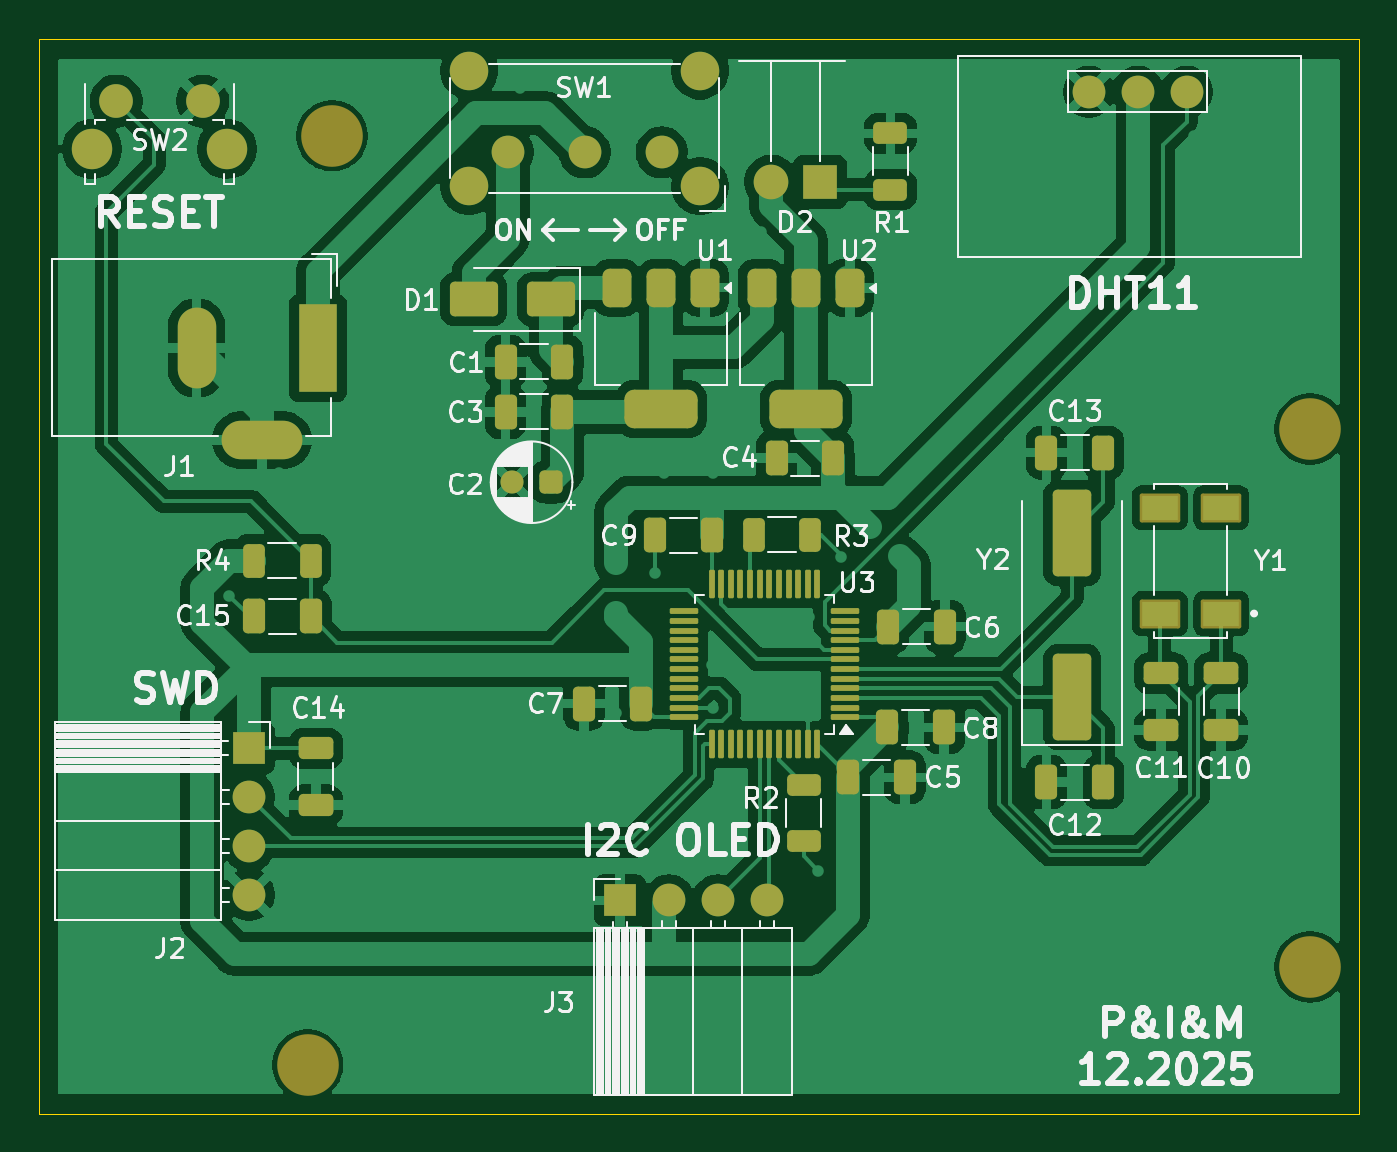
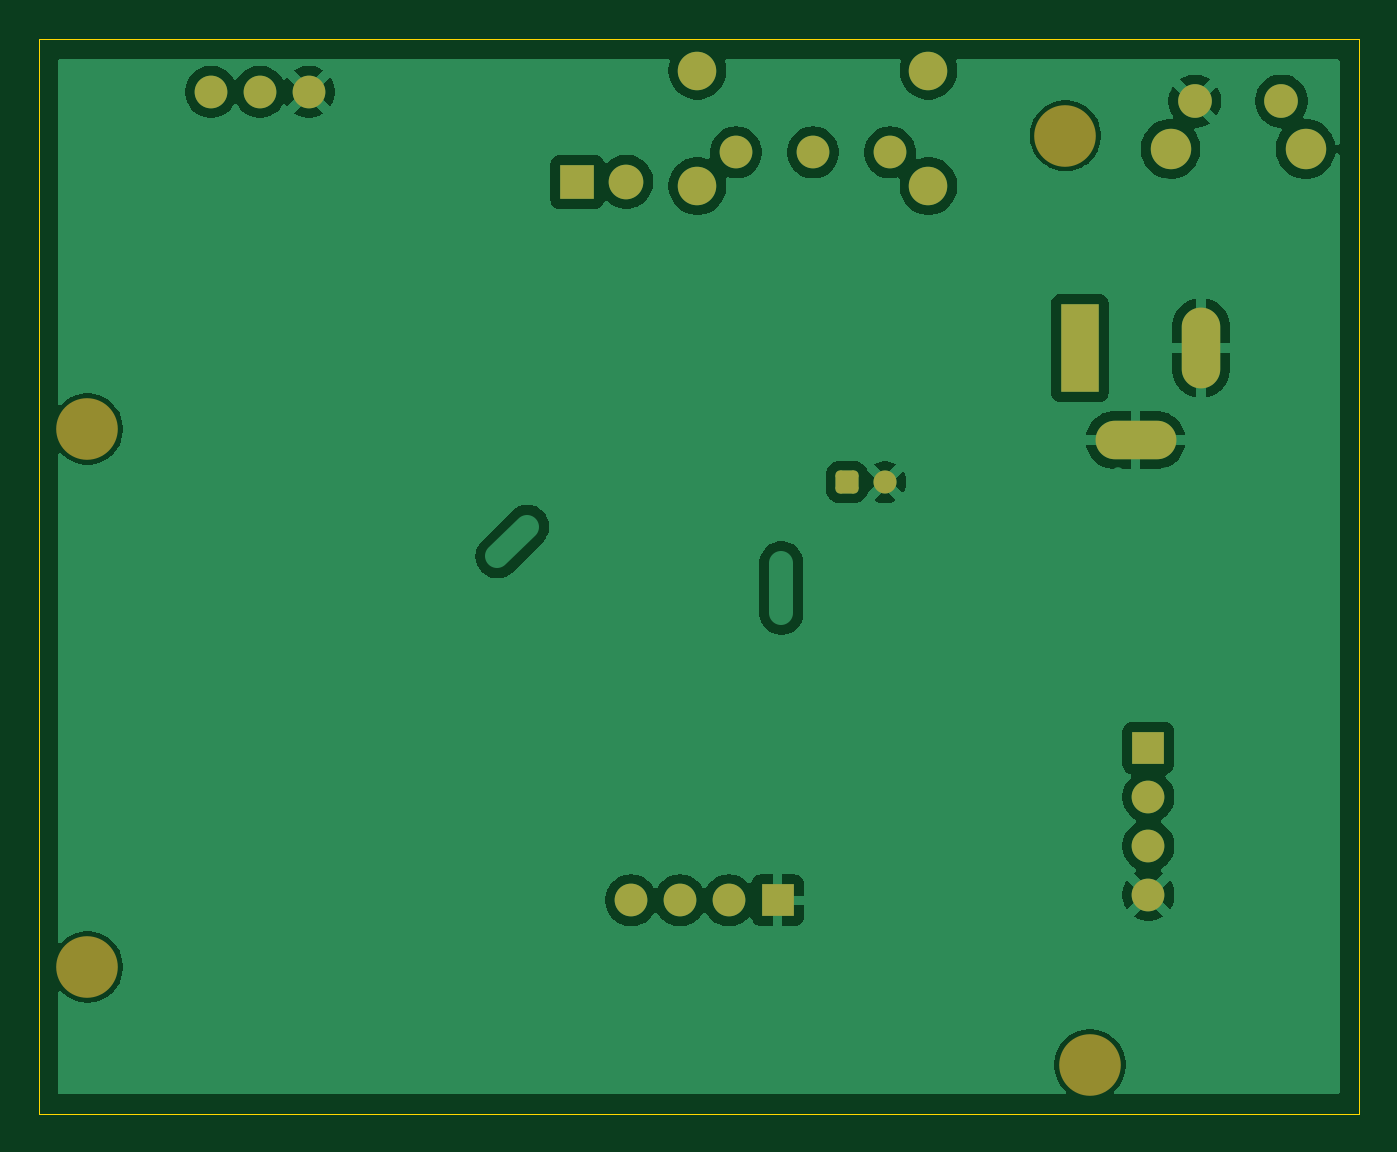
Circuit board: 9 layer files. Board 68.6 x 55.8 mm.
- bottom_copper: DHT11 weather station-B_Cu.gbr (62831 bytes)
- bottom_mask: DHT11 weather station-B_Mask.gbr (2480 bytes)
- paste: DHT11 weather station-B_Paste.gbr (464 bytes)
- bottom_silk: DHT11 weather station-B_Silkscreen.gbr (465 bytes)
- outline: DHT11 weather station-Edge_Cuts.gbr (686 bytes)
- top_copper: DHT11 weather station-F_Cu.gbr (146233 bytes)
- top_mask: DHT11 weather station-F_Mask.gbr (6809 bytes)
- paste: DHT11 weather station-F_Paste.gbr (5256 bytes)
- top_silk: DHT11 weather station-F_Silkscreen.gbr (67674 bytes)

=== bottom_copper: DHT11 weather station-B_Cu.gbr (62831 bytes, source omitted) ===
=== bottom_mask: DHT11 weather station-B_Mask.gbr (2480 bytes, source withheld) ===
=== paste: DHT11 weather station-B_Paste.gbr ===
%TF.GenerationSoftware,KiCad,Pcbnew,9.0.6*%
%TF.CreationDate,2026-01-14T13:32:50+01:00*%
%TF.ProjectId,DHT11 weather station,44485431-[number-redacted]-[number-redacted],rev?*%
%TF.SameCoordinates,Original*%
%TF.FileFunction,Paste,Bot*%
%TF.FilePolarity,Positive*%
%FSLAX46Y46*%
G04 Gerber Fmt 4.6, Leading zero omitted, Abs format (unit mm)*
G04 Created by KiCad (PCBNEW 9.0.6) date 2026-01-14 13:32:50*
%MOMM*%
%LPD*%
G01*
G04 APERTURE LIST*
G04 APERTURE END LIST*
M02*

=== bottom_silk: DHT11 weather station-B_Silkscreen.gbr ===
%TF.GenerationSoftware,KiCad,Pcbnew,9.0.6*%
%TF.CreationDate,2026-01-14T13:32:50+01:00*%
%TF.ProjectId,DHT11 weather station,44485431-[number-redacted]-[number-redacted],rev?*%
%TF.SameCoordinates,Original*%
%TF.FileFunction,Legend,Bot*%
%TF.FilePolarity,Positive*%
%FSLAX46Y46*%
G04 Gerber Fmt 4.6, Leading zero omitted, Abs format (unit mm)*
G04 Created by KiCad (PCBNEW 9.0.6) date 2026-01-14 13:32:50*
%MOMM*%
%LPD*%
G01*
G04 APERTURE LIST*
G04 APERTURE END LIST*
M02*

=== outline: DHT11 weather station-Edge_Cuts.gbr ===
%TF.GenerationSoftware,KiCad,Pcbnew,9.0.6*%
%TF.CreationDate,2026-01-14T13:32:50+01:00*%
%TF.ProjectId,DHT11 weather station,44485431-[number-redacted]-[number-redacted],rev?*%
%TF.SameCoordinates,Original*%
%TF.FileFunction,Profile,NP*%
%FSLAX46Y46*%
G04 Gerber Fmt 4.6, Leading zero omitted, Abs format (unit mm)*
G04 Created by KiCad (PCBNEW 9.0.6) date 2026-01-14 13:32:50*
%MOMM*%
%LPD*%
G01*
G04 APERTURE LIST*
%TA.AperFunction,Profile*%
%ADD10C,0.050000*%
%TD*%
G04 APERTURE END LIST*
D10*
X98580000Y-95800000D02*
X98580000Y-39960000D01*
X30000000Y-95800000D02*
X30000000Y-39960000D01*
X30000000Y-95800000D02*
X98580000Y-95800000D01*
X30000000Y-39960000D02*
X98580000Y-39960000D01*
M02*

=== top_copper: DHT11 weather station-F_Cu.gbr (146233 bytes, source omitted) ===
=== top_mask: DHT11 weather station-F_Mask.gbr (6809 bytes, source omitted) ===
=== paste: DHT11 weather station-F_Paste.gbr ===
%TF.GenerationSoftware,KiCad,Pcbnew,9.0.6*%
%TF.CreationDate,2026-01-14T13:32:50+01:00*%
%TF.ProjectId,DHT11 weather station,44485431-[number-redacted]-[number-redacted],rev?*%
%TF.SameCoordinates,Original*%
%TF.FileFunction,Paste,Top*%
%TF.FilePolarity,Positive*%
%FSLAX46Y46*%
G04 Gerber Fmt 4.6, Leading zero omitted, Abs format (unit mm)*
G04 Created by KiCad (PCBNEW 9.0.6) date 2026-01-14 13:32:50*
%MOMM*%
%LPD*%
G01*
G04 APERTURE LIST*
G04 Aperture macros list*
%AMRoundRect*
0 Rectangle with rounded corners*
0 $1 Rounding radius*
0 $2 $3 $4 $5 $6 $7 $8 $9 X,Y pos of 4 corners*
0 Add a 4 corners polygon primitive as box body*
4,1,4,$2,$3,$4,$5,$6,$7,$8,$9,$2,$3,0*
0 Add four circle primitives for the rounded corners*
1,1,$1+$1,$2,$3*
1,1,$1+$1,$4,$5*
1,1,$1+$1,$6,$7*
1,1,$1+$1,$8,$9*
0 Add four rect primitives between the rounded corners*
20,1,$1+$1,$2,$3,$4,$5,0*
20,1,$1+$1,$4,$5,$6,$7,0*
20,1,$1+$1,$6,$7,$8,$9,0*
20,1,$1+$1,$8,$9,$2,$3,0*%
G04 Aperture macros list end*
%ADD10RoundRect,0.075000X0.662500X0.075000X-0.662500X0.075000X-0.662500X-0.075000X0.662500X-0.075000X0*%
%ADD11RoundRect,0.075000X0.075000X0.662500X-0.075000X0.662500X-0.075000X-0.662500X0.075000X-0.662500X0*%
%ADD12RoundRect,0.250000X0.325000X0.650000X-0.325000X0.650000X-0.325000X-0.650000X0.325000X-0.650000X0*%
%ADD13RoundRect,0.250000X-0.650000X0.325000X-0.650000X-0.325000X0.650000X-0.325000X0.650000X0.325000X0*%
%ADD14RoundRect,0.375000X-0.375000X0.625000X-0.375000X-0.625000X0.375000X-0.625000X0.375000X0.625000X0*%
%ADD15RoundRect,0.500000X-1.400000X0.500000X-1.400000X-0.500000X1.400000X-0.500000X1.400000X0.500000X0*%
%ADD16RoundRect,0.250000X0.625000X-0.312500X0.625000X0.312500X-0.625000X0.312500X-0.625000X-0.312500X0*%
%ADD17RoundRect,0.250000X-0.312500X-0.625000X0.312500X-0.625000X0.312500X0.625000X-0.312500X0.625000X0*%
%ADD18RoundRect,0.250000X-0.625000X0.312500X-0.625000X-0.312500X0.625000X-0.312500X0.625000X0.312500X0*%
%ADD19R,1.900000X1.300000*%
%ADD20RoundRect,0.250000X-0.325000X-0.650000X0.325000X-0.650000X0.325000X0.650000X-0.325000X0.650000X0*%
%ADD21RoundRect,0.250000X1.000000X0.650000X-1.000000X0.650000X-1.000000X-0.650000X1.000000X-0.650000X0*%
%ADD22RoundRect,0.250000X0.750000X-2.000000X0.750000X2.000000X-0.750000X2.000000X-0.750000X-2.000000X0*%
G04 APERTURE END LIST*
D10*
%TO.C,U3*%
X71862500Y-75202500D03*
X71862500Y-74702500D03*
X71862500Y-74202500D03*
X71862500Y-73702500D03*
X71862500Y-73202500D03*
X71862500Y-72702500D03*
X71862500Y-72202500D03*
X71862500Y-71702500D03*
X71862500Y-71202500D03*
X71862500Y-70702500D03*
X71862500Y-70202500D03*
X71862500Y-69702500D03*
D11*
X70450000Y-68290000D03*
X69950000Y-68290000D03*
X69450000Y-68290000D03*
X68950000Y-68290000D03*
X68450000Y-68290000D03*
X67950000Y-68290000D03*
X67450000Y-68290000D03*
X66950000Y-68290000D03*
X66450000Y-68290000D03*
X65950000Y-68290000D03*
X65450000Y-68290000D03*
X64950000Y-68290000D03*
D10*
X63537500Y-69702500D03*
X63537500Y-70202500D03*
X63537500Y-70702500D03*
X63537500Y-71202500D03*
X63537500Y-71702500D03*
X63537500Y-72202500D03*
X63537500Y-72702500D03*
X63537500Y-73202500D03*
X63537500Y-73702500D03*
X63537500Y-74202500D03*
X63537500Y-74702500D03*
X63537500Y-75202500D03*
D11*
X64950000Y-76615000D03*
X65450000Y-76615000D03*
X65950000Y-76615000D03*
X66450000Y-76615000D03*
X66950000Y-76615000D03*
X67450000Y-76615000D03*
X67950000Y-76615000D03*
X68450000Y-76615000D03*
X68950000Y-76615000D03*
X69450000Y-76615000D03*
X69950000Y-76615000D03*
X70450000Y-76615000D03*
%TD*%
D12*
%TO.C,C4*%
X71275000Y-61750000D03*
X68325000Y-61750000D03*
%TD*%
D13*
%TO.C,C10*%
X91420000Y-72915000D03*
X91420000Y-75865000D03*
%TD*%
D14*
%TO.C,U1*%
X64625000Y-52892500D03*
X62325000Y-52892500D03*
D15*
X62325000Y-59192500D03*
D14*
X60025000Y-52892500D03*
%TD*%
%TO.C,U2*%
X72150000Y-52900000D03*
X69850000Y-52900000D03*
D15*
X69850000Y-59200000D03*
D14*
X67550000Y-52900000D03*
%TD*%
D12*
%TO.C,C15*%
X44145000Y-69970000D03*
X41195000Y-69970000D03*
%TD*%
D16*
%TO.C,R1*%
X74240000Y-47802500D03*
X74240000Y-44877500D03*
%TD*%
D17*
%TO.C,R3*%
X67137500Y-65740000D03*
X70062500Y-65740000D03*
%TD*%
D12*
%TO.C,C7*%
X61275000Y-74500000D03*
X58325000Y-74500000D03*
%TD*%
D18*
%TO.C,R2*%
X69730000Y-78727500D03*
X69730000Y-81652500D03*
%TD*%
D17*
%TO.C,R4*%
X41197500Y-67070000D03*
X44122500Y-67070000D03*
%TD*%
D12*
%TO.C,C13*%
X85295000Y-61460000D03*
X82345000Y-61460000D03*
%TD*%
D19*
%TO.C,Y1*%
X91432500Y-69820000D03*
X91432500Y-64320000D03*
X88232500Y-64320000D03*
X88232500Y-69820000D03*
%TD*%
D12*
%TO.C,C3*%
X57205000Y-59350000D03*
X54255000Y-59350000D03*
%TD*%
D20*
%TO.C,C6*%
X74125000Y-70500000D03*
X77075000Y-70500000D03*
%TD*%
D12*
%TO.C,C1*%
X57205000Y-56750000D03*
X54255000Y-56750000D03*
%TD*%
D21*
%TO.C,D1*%
X56600000Y-53500000D03*
X52600000Y-53500000D03*
%TD*%
D12*
%TO.C,C12*%
X85295000Y-78580000D03*
X82345000Y-78580000D03*
%TD*%
D20*
%TO.C,C8*%
X74085000Y-75740000D03*
X77035000Y-75740000D03*
%TD*%
D12*
%TO.C,C9*%
X64965000Y-65742500D03*
X62015000Y-65742500D03*
%TD*%
D22*
%TO.C,Y2*%
X83680000Y-74160000D03*
X83680000Y-65660000D03*
%TD*%
D20*
%TO.C,C5*%
X72045000Y-78330000D03*
X74995000Y-78330000D03*
%TD*%
D13*
%TO.C,C11*%
X88300000Y-72915000D03*
X88300000Y-75865000D03*
%TD*%
%TO.C,C14*%
X44400000Y-76825000D03*
X44400000Y-79775000D03*
%TD*%
M02*

=== top_silk: DHT11 weather station-F_Silkscreen.gbr (67674 bytes, source omitted) ===
